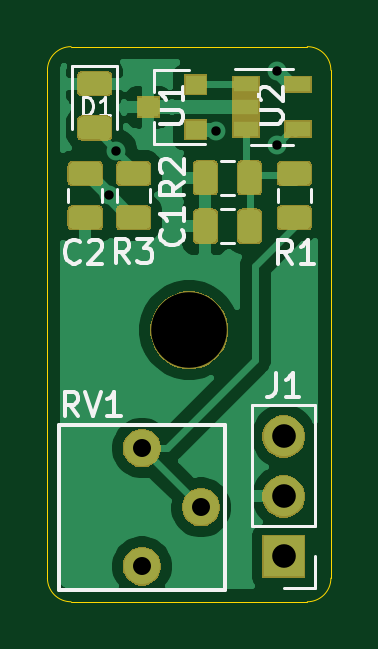
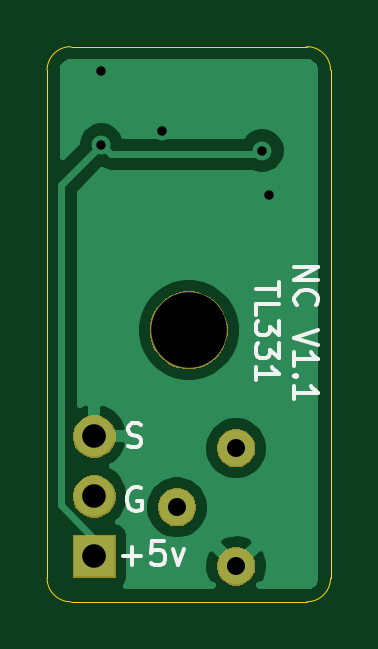
Circuit board: 11 layer files. Board 12.0 x 23.5 mm.
- bottom_copper: HallSingle-B_Cu.gbr (15098 bytes)
- bottom_mask: HallSingle-B_Mask.gbr (6001 bytes)
- paste: HallSingle-B_Paste.gbr (492 bytes)
- bottom_silk: HallSingle-B_SilkS.gbr (4438 bytes)
- outline: HallSingle-Edge_Cuts.gbr (977 bytes)
- top_copper: HallSingle-F_Cu.gbr (46268 bytes)
- top_mask: HallSingle-F_Mask.gbr (18121 bytes)
- paste: HallSingle-F_Paste.gbr (21662 bytes)
- top_silk: HallSingle-F_SilkS.gbr (29251 bytes)
- drill: HallSingle-NPTH.drl (302 bytes)
- drill: HallSingle-PTH.drl (481 bytes)

=== bottom_copper: HallSingle-B_Cu.gbr (15098 bytes, source omitted) ===
=== bottom_mask: HallSingle-B_Mask.gbr ===
G04 #@! TF.GenerationSoftware,KiCad,Pcbnew,(5.1.5)-3*
G04 #@! TF.CreationDate,2021-01-22T17:02:41+10:30*
G04 #@! TF.ProjectId,HallSingle,48616c6c-5369-46e6-976c-652e6b696361,rev?*
G04 #@! TF.SameCoordinates,Original*
G04 #@! TF.FileFunction,Soldermask,Bot*
G04 #@! TF.FilePolarity,Negative*
%FSLAX46Y46*%
G04 Gerber Fmt 4.6, Leading zero omitted, Abs format (unit mm)*
G04 Created by KiCad (PCBNEW (5.1.5)-3) date 2021-01-22 17:02:41*
%MOMM*%
%LPD*%
G04 APERTURE LIST*
%ADD10C,0.100000*%
G04 APERTURE END LIST*
D10*
G36*
X142237142Y-78218242D02*
G01*
X142385101Y-78279529D01*
X142518255Y-78368499D01*
X142631501Y-78481745D01*
X142720471Y-78614899D01*
X142781758Y-78762858D01*
X142813000Y-78919925D01*
X142813000Y-79080075D01*
X142781758Y-79237142D01*
X142720471Y-79385101D01*
X142631501Y-79518255D01*
X142518255Y-79631501D01*
X142385101Y-79720471D01*
X142237142Y-79781758D01*
X142080075Y-79813000D01*
X141919925Y-79813000D01*
X141762858Y-79781758D01*
X141614899Y-79720471D01*
X141481745Y-79631501D01*
X141368499Y-79518255D01*
X141279529Y-79385101D01*
X141218242Y-79237142D01*
X141187000Y-79080075D01*
X141187000Y-78919925D01*
X141218242Y-78762858D01*
X141279529Y-78614899D01*
X141368499Y-78481745D01*
X141481745Y-78368499D01*
X141614899Y-78279529D01*
X141762858Y-78218242D01*
X141919925Y-78187000D01*
X142080075Y-78187000D01*
X142237142Y-78218242D01*
G37*
G36*
X148901000Y-79481000D02*
G01*
X147099000Y-79481000D01*
X147099000Y-77679000D01*
X148901000Y-77679000D01*
X148901000Y-79481000D01*
G37*
G36*
X144737142Y-75718242D02*
G01*
X144885101Y-75779529D01*
X145018255Y-75868499D01*
X145131501Y-75981745D01*
X145220471Y-76114899D01*
X145281758Y-76262858D01*
X145313000Y-76419925D01*
X145313000Y-76580075D01*
X145281758Y-76737142D01*
X145220471Y-76885101D01*
X145131501Y-77018255D01*
X145018255Y-77131501D01*
X144885101Y-77220471D01*
X144737142Y-77281758D01*
X144580075Y-77313000D01*
X144419925Y-77313000D01*
X144262858Y-77281758D01*
X144114899Y-77220471D01*
X143981745Y-77131501D01*
X143868499Y-77018255D01*
X143779529Y-76885101D01*
X143718242Y-76737142D01*
X143687000Y-76580075D01*
X143687000Y-76419925D01*
X143718242Y-76262858D01*
X143779529Y-76114899D01*
X143868499Y-75981745D01*
X143981745Y-75868499D01*
X144114899Y-75779529D01*
X144262858Y-75718242D01*
X144419925Y-75687000D01*
X144580075Y-75687000D01*
X144737142Y-75718242D01*
G37*
G36*
X148113512Y-75143927D02*
G01*
X148262812Y-75173624D01*
X148426784Y-75241544D01*
X148574354Y-75340147D01*
X148699853Y-75465646D01*
X148798456Y-75613216D01*
X148866376Y-75777188D01*
X148901000Y-75951259D01*
X148901000Y-76128741D01*
X148866376Y-76302812D01*
X148798456Y-76466784D01*
X148699853Y-76614354D01*
X148574354Y-76739853D01*
X148426784Y-76838456D01*
X148262812Y-76906376D01*
X148113512Y-76936073D01*
X148088742Y-76941000D01*
X147911258Y-76941000D01*
X147886488Y-76936073D01*
X147737188Y-76906376D01*
X147573216Y-76838456D01*
X147425646Y-76739853D01*
X147300147Y-76614354D01*
X147201544Y-76466784D01*
X147133624Y-76302812D01*
X147099000Y-76128741D01*
X147099000Y-75951259D01*
X147133624Y-75777188D01*
X147201544Y-75613216D01*
X147300147Y-75465646D01*
X147425646Y-75340147D01*
X147573216Y-75241544D01*
X147737188Y-75173624D01*
X147886488Y-75143927D01*
X147911258Y-75139000D01*
X148088742Y-75139000D01*
X148113512Y-75143927D01*
G37*
G36*
X142237142Y-73218242D02*
G01*
X142385101Y-73279529D01*
X142518255Y-73368499D01*
X142631501Y-73481745D01*
X142720471Y-73614899D01*
X142781758Y-73762858D01*
X142813000Y-73919925D01*
X142813000Y-74080075D01*
X142781758Y-74237142D01*
X142720471Y-74385101D01*
X142631501Y-74518255D01*
X142518255Y-74631501D01*
X142385101Y-74720471D01*
X142237142Y-74781758D01*
X142080075Y-74813000D01*
X141919925Y-74813000D01*
X141762858Y-74781758D01*
X141614899Y-74720471D01*
X141481745Y-74631501D01*
X141368499Y-74518255D01*
X141279529Y-74385101D01*
X141218242Y-74237142D01*
X141187000Y-74080075D01*
X141187000Y-73919925D01*
X141218242Y-73762858D01*
X141279529Y-73614899D01*
X141368499Y-73481745D01*
X141481745Y-73368499D01*
X141614899Y-73279529D01*
X141762858Y-73218242D01*
X141919925Y-73187000D01*
X142080075Y-73187000D01*
X142237142Y-73218242D01*
G37*
G36*
X148113512Y-72603927D02*
G01*
X148262812Y-72633624D01*
X148426784Y-72701544D01*
X148574354Y-72800147D01*
X148699853Y-72925646D01*
X148798456Y-73073216D01*
X148866376Y-73237188D01*
X148901000Y-73411259D01*
X148901000Y-73588741D01*
X148866376Y-73762812D01*
X148798456Y-73926784D01*
X148699853Y-74074354D01*
X148574354Y-74199853D01*
X148426784Y-74298456D01*
X148262812Y-74366376D01*
X148113512Y-74396073D01*
X148088742Y-74401000D01*
X147911258Y-74401000D01*
X147886488Y-74396073D01*
X147737188Y-74366376D01*
X147573216Y-74298456D01*
X147425646Y-74199853D01*
X147300147Y-74074354D01*
X147201544Y-73926784D01*
X147133624Y-73762812D01*
X147099000Y-73588741D01*
X147099000Y-73411259D01*
X147133624Y-73237188D01*
X147201544Y-73073216D01*
X147300147Y-72925646D01*
X147425646Y-72800147D01*
X147573216Y-72701544D01*
X147737188Y-72633624D01*
X147886488Y-72603927D01*
X147911258Y-72599000D01*
X148088742Y-72599000D01*
X148113512Y-72603927D01*
G37*
G36*
X144375256Y-67391298D02*
G01*
X144481579Y-67412447D01*
X144782042Y-67536903D01*
X145052451Y-67717585D01*
X145282415Y-67947549D01*
X145463097Y-68217958D01*
X145587553Y-68518421D01*
X145651000Y-68837391D01*
X145651000Y-69162609D01*
X145587553Y-69481579D01*
X145463097Y-69782042D01*
X145282415Y-70052451D01*
X145052451Y-70282415D01*
X144782042Y-70463097D01*
X144481579Y-70587553D01*
X144375256Y-70608702D01*
X144162611Y-70651000D01*
X143837389Y-70651000D01*
X143624744Y-70608702D01*
X143518421Y-70587553D01*
X143217958Y-70463097D01*
X142947549Y-70282415D01*
X142717585Y-70052451D01*
X142536903Y-69782042D01*
X142412447Y-69481579D01*
X142349000Y-69162609D01*
X142349000Y-68837391D01*
X142412447Y-68518421D01*
X142536903Y-68217958D01*
X142717585Y-67947549D01*
X142947549Y-67717585D01*
X143217958Y-67536903D01*
X143518421Y-67412447D01*
X143624744Y-67391298D01*
X143837389Y-67349000D01*
X144162611Y-67349000D01*
X144375256Y-67391298D01*
G37*
M02*

=== paste: HallSingle-B_Paste.gbr ===
G04 #@! TF.GenerationSoftware,KiCad,Pcbnew,(5.1.5)-3*
G04 #@! TF.CreationDate,2021-01-22T17:02:41+10:30*
G04 #@! TF.ProjectId,HallSingle,48616c6c-5369-46e6-976c-652e6b696361,rev?*
G04 #@! TF.SameCoordinates,Original*
G04 #@! TF.FileFunction,Paste,Bot*
G04 #@! TF.FilePolarity,Positive*
%FSLAX46Y46*%
G04 Gerber Fmt 4.6, Leading zero omitted, Abs format (unit mm)*
G04 Created by KiCad (PCBNEW (5.1.5)-3) date 2021-01-22 17:02:41*
%MOMM*%
%LPD*%
G04 APERTURE LIST*
G04 APERTURE END LIST*
M02*

=== bottom_silk: HallSingle-B_SilkS.gbr ===
G04 #@! TF.GenerationSoftware,KiCad,Pcbnew,(5.1.5)-3*
G04 #@! TF.CreationDate,2021-01-22T17:02:41+10:30*
G04 #@! TF.ProjectId,HallSingle,48616c6c-5369-46e6-976c-652e6b696361,rev?*
G04 #@! TF.SameCoordinates,Original*
G04 #@! TF.FileFunction,Legend,Bot*
G04 #@! TF.FilePolarity,Positive*
%FSLAX46Y46*%
G04 Gerber Fmt 4.6, Leading zero omitted, Abs format (unit mm)*
G04 Created by KiCad (PCBNEW (5.1.5)-3) date 2021-01-22 17:02:41*
%MOMM*%
%LPD*%
G04 APERTURE LIST*
%ADD10C,0.150000*%
%ADD11C,3.302000*%
%ADD12C,1.626000*%
%ADD13O,1.802000X1.802000*%
%ADD14R,1.802000X1.802000*%
G04 APERTURE END LIST*
D10*
X139527380Y-66314285D02*
X138527380Y-66314285D01*
X139527380Y-66885714D01*
X138527380Y-66885714D01*
X139432142Y-67933333D02*
X139479761Y-67885714D01*
X139527380Y-67742857D01*
X139527380Y-67647619D01*
X139479761Y-67504761D01*
X139384523Y-67409523D01*
X139289285Y-67361904D01*
X139098809Y-67314285D01*
X138955952Y-67314285D01*
X138765476Y-67361904D01*
X138670238Y-67409523D01*
X138575000Y-67504761D01*
X138527380Y-67647619D01*
X138527380Y-67742857D01*
X138575000Y-67885714D01*
X138622619Y-67933333D01*
X138527380Y-68980952D02*
X139527380Y-69314285D01*
X138527380Y-69647619D01*
X139527380Y-70504761D02*
X139527380Y-69933333D01*
X139527380Y-70219047D02*
X138527380Y-70219047D01*
X138670238Y-70123809D01*
X138765476Y-70028571D01*
X138813095Y-69933333D01*
X139432142Y-70933333D02*
X139479761Y-70980952D01*
X139527380Y-70933333D01*
X139479761Y-70885714D01*
X139432142Y-70933333D01*
X139527380Y-70933333D01*
X139527380Y-71933333D02*
X139527380Y-71361904D01*
X139527380Y-71647619D02*
X138527380Y-71647619D01*
X138670238Y-71552380D01*
X138765476Y-71457142D01*
X138813095Y-71361904D01*
X140177380Y-66980952D02*
X140177380Y-67552380D01*
X141177380Y-67266666D02*
X140177380Y-67266666D01*
X141177380Y-68361904D02*
X141177380Y-67885714D01*
X140177380Y-67885714D01*
X140177380Y-68600000D02*
X140177380Y-69219047D01*
X140558333Y-68885714D01*
X140558333Y-69028571D01*
X140605952Y-69123809D01*
X140653571Y-69171428D01*
X140748809Y-69219047D01*
X140986904Y-69219047D01*
X141082142Y-69171428D01*
X141129761Y-69123809D01*
X141177380Y-69028571D01*
X141177380Y-68742857D01*
X141129761Y-68647619D01*
X141082142Y-68600000D01*
X140177380Y-69552380D02*
X140177380Y-70171428D01*
X140558333Y-69838095D01*
X140558333Y-69980952D01*
X140605952Y-70076190D01*
X140653571Y-70123809D01*
X140748809Y-70171428D01*
X140986904Y-70171428D01*
X141082142Y-70123809D01*
X141129761Y-70076190D01*
X141177380Y-69980952D01*
X141177380Y-69695238D01*
X141129761Y-69600000D01*
X141082142Y-69552380D01*
X141177380Y-71123809D02*
X141177380Y-70552380D01*
X141177380Y-70838095D02*
X140177380Y-70838095D01*
X140320238Y-70742857D01*
X140415476Y-70647619D01*
X140463095Y-70552380D01*
X146042095Y-75700000D02*
X146137333Y-75652380D01*
X146280190Y-75652380D01*
X146423047Y-75700000D01*
X146518285Y-75795238D01*
X146565904Y-75890476D01*
X146613523Y-76080952D01*
X146613523Y-76223809D01*
X146565904Y-76414285D01*
X146518285Y-76509523D01*
X146423047Y-76604761D01*
X146280190Y-76652380D01*
X146184952Y-76652380D01*
X146042095Y-76604761D01*
X145994476Y-76557142D01*
X145994476Y-76223809D01*
X146184952Y-76223809D01*
X146780095Y-78557428D02*
X146018190Y-78557428D01*
X146399142Y-78938380D02*
X146399142Y-78176476D01*
X145065809Y-77938380D02*
X145542000Y-77938380D01*
X145589619Y-78414571D01*
X145542000Y-78366952D01*
X145446761Y-78319333D01*
X145208666Y-78319333D01*
X145113428Y-78366952D01*
X145065809Y-78414571D01*
X145018190Y-78509809D01*
X145018190Y-78747904D01*
X145065809Y-78843142D01*
X145113428Y-78890761D01*
X145208666Y-78938380D01*
X145446761Y-78938380D01*
X145542000Y-78890761D01*
X145589619Y-78843142D01*
X144684857Y-78271714D02*
X144446761Y-78938380D01*
X144208666Y-78271714D01*
X146589714Y-73904761D02*
X146446857Y-73952380D01*
X146208761Y-73952380D01*
X146113523Y-73904761D01*
X146065904Y-73857142D01*
X146018285Y-73761904D01*
X146018285Y-73666666D01*
X146065904Y-73571428D01*
X146113523Y-73523809D01*
X146208761Y-73476190D01*
X146399238Y-73428571D01*
X146494476Y-73380952D01*
X146542095Y-73333333D01*
X146589714Y-73238095D01*
X146589714Y-73142857D01*
X146542095Y-73047619D01*
X146494476Y-73000000D01*
X146399238Y-72952380D01*
X146161142Y-72952380D01*
X146018285Y-73000000D01*
%LPC*%
D11*
X144000000Y-69000000D03*
D12*
X142000000Y-79000000D03*
X144500000Y-76500000D03*
X142000000Y-74000000D03*
D13*
X148000000Y-73500000D03*
X148000000Y-76040000D03*
D14*
X148000000Y-78580000D03*
M02*

=== outline: HallSingle-Edge_Cuts.gbr ===
G04 #@! TF.GenerationSoftware,KiCad,Pcbnew,(5.1.5)-3*
G04 #@! TF.CreationDate,2021-01-22T17:02:41+10:30*
G04 #@! TF.ProjectId,HallSingle,48616c6c-5369-46e6-976c-652e6b696361,rev?*
G04 #@! TF.SameCoordinates,Original*
G04 #@! TF.FileFunction,Profile,NP*
%FSLAX46Y46*%
G04 Gerber Fmt 4.6, Leading zero omitted, Abs format (unit mm)*
G04 Created by KiCad (PCBNEW (5.1.5)-3) date 2021-01-22 17:02:41*
%MOMM*%
%LPD*%
G04 APERTURE LIST*
%ADD10C,0.050000*%
G04 APERTURE END LIST*
D10*
X139000000Y-80500000D02*
G75*
G02X138000000Y-79500000I0J1000000D01*
G01*
X150000000Y-79500000D02*
G75*
G02X149000000Y-80500000I-1000000J0D01*
G01*
X149000000Y-57000000D02*
G75*
G02X150000000Y-58000000I0J-1000000D01*
G01*
X138000000Y-58000000D02*
G75*
G02X139000000Y-57000000I1000000J0D01*
G01*
X138000000Y-58000000D02*
X138000000Y-79500000D01*
X149000000Y-80500000D02*
X139000000Y-80500000D01*
X150000000Y-58000000D02*
X150000000Y-79500000D01*
X139000000Y-57000000D02*
X149000000Y-57000000D01*
M02*

=== top_copper: HallSingle-F_Cu.gbr (46268 bytes, source omitted) ===
=== top_mask: HallSingle-F_Mask.gbr (18121 bytes, source omitted) ===
=== paste: HallSingle-F_Paste.gbr (21662 bytes, source omitted) ===
=== top_silk: HallSingle-F_SilkS.gbr (29251 bytes, source omitted) ===
=== drill: HallSingle-NPTH.drl ===
M48
; DRILL file {KiCad (5.1.5)-3} date 22/01/2021 5:02:40 PM
; FORMAT={-:-/ absolute / inch / decimal}
; #@! TF.CreationDate,2021-01-22T17:02:40+10:30
; #@! TF.GenerationSoftware,Kicad,Pcbnew,(5.1.5)-3
; #@! TF.FileFunction,NonPlated,1,2,NPTH
FMAT,2
INCH
T1C0.1260
%
G90
G05
T1
X5.6693Y-2.7165
T0
M30

=== drill: HallSingle-PTH.drl ===
M48
; DRILL file {KiCad (5.1.5)-3} date 22/01/2021 5:02:40 PM
; FORMAT={-:-/ absolute / inch / decimal}
; #@! TF.CreationDate,2021-01-22T17:02:40+10:30
; #@! TF.GenerationSoftware,Kicad,Pcbnew,(5.1.5)-3
; #@! TF.FileFunction,Plated,1,2,PTH
FMAT,2
INCH
T1C0.0157
T2C0.0300
T3C0.0394
%
G90
G05
T1
X5.5354Y-2.4921
X5.5472Y-2.4173
X5.7146Y-2.3839
X5.815Y-2.2854
X5.815Y-2.4075
T2
X5.5906Y-2.9134
X5.5906Y-3.1102
X5.689Y-3.0118
T3
X5.8268Y-2.8937
X5.8268Y-2.9937
X5.8268Y-3.0937
T0
M30
